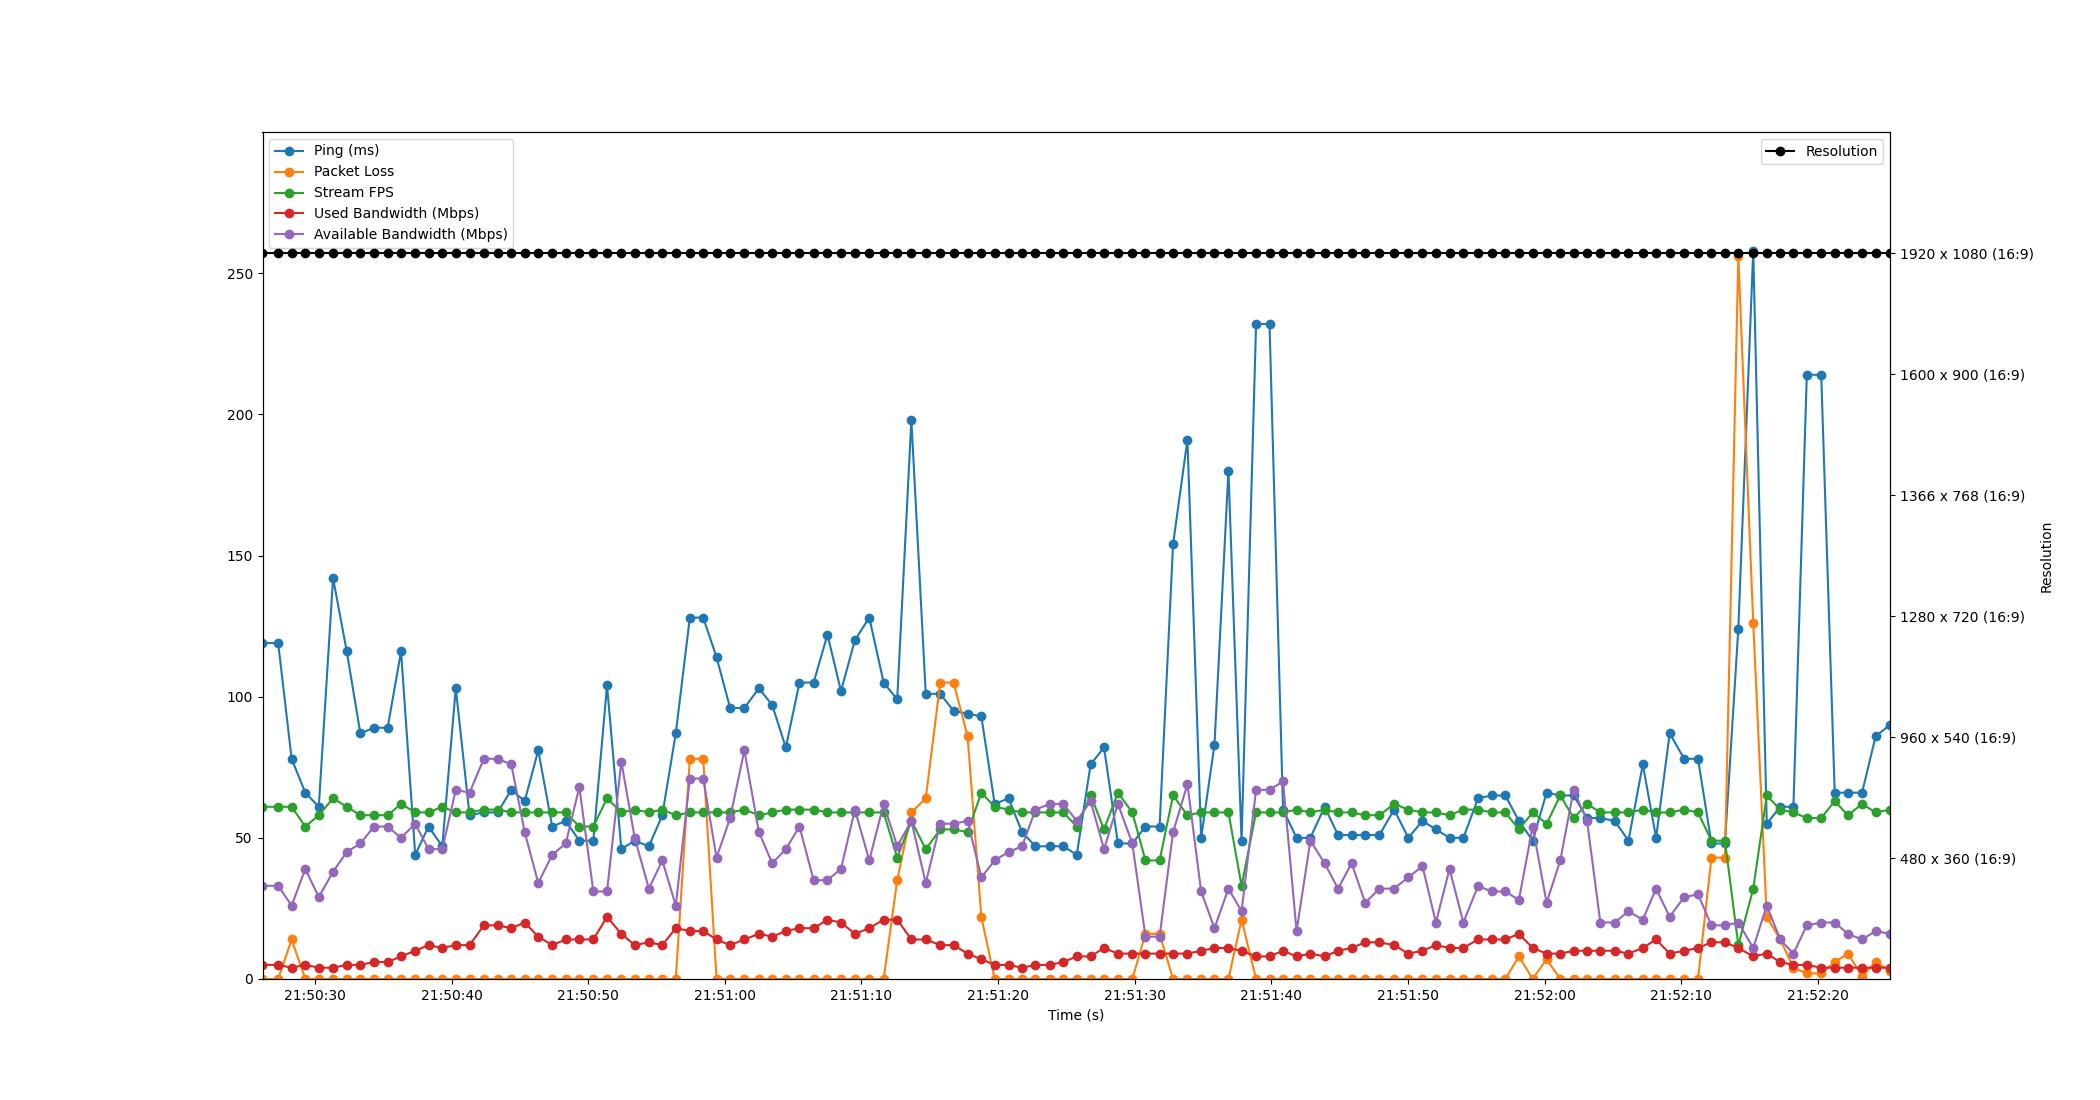

Data behind this chart, as committed beside it:
Time, Timestamp, Ping, Packet Loss, Stream FPS, Used Bandwidth, Resolution, Available Bandwidth
1.6689300537109375e-06, 2023-07-11 21:50:26.157910, 119, 0, 61, 5, 1920 x 1080 (16:9), 33
1.146, 2023-07-11 21:50:27.303612, 119, 0, 61, 5, 1920 x 1080 (16:9), 33
2.133, 2023-07-11 21:50:28.290546, 78, 14, 61, 4, 1920 x 1080 (16:9), 26
3.132, 2023-07-11 21:50:29.289908, 66, 0, 54, 5, 1920 x 1080 (16:9), 39
4.12, 2023-07-11 21:50:30.277801, 61, 0, 58, 4, 1920 x 1080 (16:9), 29
5.164, 2023-07-11 21:50:31.322286, 142, 0, 64, 4, 1920 x 1080 (16:9), 38
6.168, 2023-07-11 21:50:32.326125, 116, 0, 61, 5, 1920 x 1080 (16:9), 45
7.164, 2023-07-11 21:50:33.321515, 87, 0, 58, 5, 1920 x 1080 (16:9), 48
8.165, 2023-07-11 21:50:34.322494, 89, 0, 58, 6, 1920 x 1080 (16:9), 54
9.159, 2023-07-11 21:50:35.316950, 89, 0, 58, 6, 1920 x 1080 (16:9), 54
10.14, 2023-07-11 21:50:36.299735, 116, 0, 62, 8, 1920 x 1080 (16:9), 50
11.18, 2023-07-11 21:50:37.335781, 44, 0, 59, 10, 1920 x 1080 (16:9), 55
12.15, 2023-07-11 21:50:38.309724, 54, 0, 59, 12, 1920 x 1080 (16:9), 46
13.16, 2023-07-11 21:50:39.316288, 47, 0, 61, 11, 1920 x 1080 (16:9), 46
14.15, 2023-07-11 21:50:40.305618, 103, 0, 59, 12, 1920 x 1080 (16:9), 67
15.16, 2023-07-11 21:50:41.314487, 58, 0, 59, 12, 1920 x 1080 (16:9), 66
16.2, 2023-07-11 21:50:42.357917, 59, 0, 60, 19, 1920 x 1080 (16:9), 78
17.22, 2023-07-11 21:50:43.373879, 59, 0, 60, 19, 1920 x 1080 (16:9), 78
18.21, 2023-07-11 21:50:44.366485, 67, 0, 59, 18, 1920 x 1080 (16:9), 76
19.19, 2023-07-11 21:50:45.352122, 63, 0, 59, 20, 1920 x 1080 (16:9), 52
20.18, 2023-07-11 21:50:46.341739, 81, 0, 59, 15, 1920 x 1080 (16:9), 34
21.21, 2023-07-11 21:50:47.365405, 54, 0, 59, 12, 1920 x 1080 (16:9), 44
22.2, 2023-07-11 21:50:48.357986, 56, 0, 59, 14, 1920 x 1080 (16:9), 48
23.19, 2023-07-11 21:50:49.349510, 49, 0, 54, 14, 1920 x 1080 (16:9), 68
24.22, 2023-07-11 21:50:50.376100, 49, 0, 54, 14, 1920 x 1080 (16:9), 31
25.22, 2023-07-11 21:50:51.376735, 104, 0, 64, 22, 1920 x 1080 (16:9), 31
26.27, 2023-07-11 21:50:52.423988, 46, 0, 59, 16, 1920 x 1080 (16:9), 77
27.24, 2023-07-11 21:50:53.402210, 49, 0, 60, 12, 1920 x 1080 (16:9), 50
28.28, 2023-07-11 21:50:54.441855, 47, 0, 59, 13, 1920 x 1080 (16:9), 32
29.26, 2023-07-11 21:50:55.422494, 58, 0, 60, 12, 1920 x 1080 (16:9), 42
30.25, 2023-07-11 21:50:56.409496, 87, 0, 58, 18, 1920 x 1080 (16:9), 26
31.28, 2023-07-11 21:50:57.438660, 128, 78, 59, 17, 1920 x 1080 (16:9), 71
32.26, 2023-07-11 21:50:58.417170, 128, 78, 59, 17, 1920 x 1080 (16:9), 71
33.24, 2023-07-11 21:50:59.392930, 114, 0, 59, 14, 1920 x 1080 (16:9), 43
34.23, 2023-07-11 21:51:00.386506, 96, 0, 59, 12, 1920 x 1080 (16:9), 57
35.27, 2023-07-11 21:51:01.429665, 96, 0, 60, 14, 1920 x 1080 (16:9), 81
36.34, 2023-07-11 21:51:02.496015, 103, 0, 58, 16, 1920 x 1080 (16:9), 52
37.31, 2023-07-11 21:51:03.470498, 97, 0, 59, 15, 1920 x 1080 (16:9), 41
38.31, 2023-07-11 21:51:04.463596, 82, 0, 60, 17, 1920 x 1080 (16:9), 46
39.31, 2023-07-11 21:51:05.463973, 105, 0, 60, 18, 1920 x 1080 (16:9), 54
40.34, 2023-07-11 21:51:06.500469, 105, 0, 60, 18, 1920 x 1080 (16:9), 35
41.35, 2023-07-11 21:51:07.512174, 122, 0, 59, 21, 1920 x 1080 (16:9), 35
42.34, 2023-07-11 21:51:08.501665, 102, 0, 59, 20, 1920 x 1080 (16:9), 39
43.36, 2023-07-11 21:51:09.520743, 120, 0, 59, 16, 1920 x 1080 (16:9), 60
44.42, 2023-07-11 21:51:10.574503, 128, 0, 59, 18, 1920 x 1080 (16:9), 42
45.47, 2023-07-11 21:51:11.625113, 105, 0, 59, 21, 1920 x 1080 (16:9), 62
46.46, 2023-07-11 21:51:12.617714, 99, 35, 43, 21, 1920 x 1080 (16:9), 47
47.5, 2023-07-11 21:51:13.654500, 198, 59, 56, 14, 1920 x 1080 (16:9), 56
48.55, 2023-07-11 21:51:14.707710, 101, 64, 46, 14, 1920 x 1080 (16:9), 34
49.61, 2023-07-11 21:51:15.767923, 101, 105, 53, 12, 1920 x 1080 (16:9), 55
50.58, 2023-07-11 21:51:16.742272, 95, 105, 53, 12, 1920 x 1080 (16:9), 55
51.61, 2023-07-11 21:51:17.767379, 94, 86, 52, 9, 1920 x 1080 (16:9), 56
52.62, 2023-07-11 21:51:18.775395, 93, 22, 66, 7, 1920 x 1080 (16:9), 36
53.6, 2023-07-11 21:51:19.754555, 62, 0, 61, 5, 1920 x 1080 (16:9), 42
54.61, 2023-07-11 21:51:20.768539, 64, 0, 60, 5, 1920 x 1080 (16:9), 45
55.6, 2023-07-11 21:51:21.759499, 52, 0, 59, 4, 1920 x 1080 (16:9), 47
56.58, 2023-07-11 21:51:22.737935, 47, 0, 59, 5, 1920 x 1080 (16:9), 60
57.63, 2023-07-11 21:51:23.789900, 47, 0, 59, 5, 1920 x 1080 (16:9), 62
58.62, 2023-07-11 21:51:24.774528, 47, 0, 59, 6, 1920 x 1080 (16:9), 62
59.6, 2023-07-11 21:51:25.761860, 44, 0, 54, 8, 1920 x 1080 (16:9), 56
... 59 more rows
